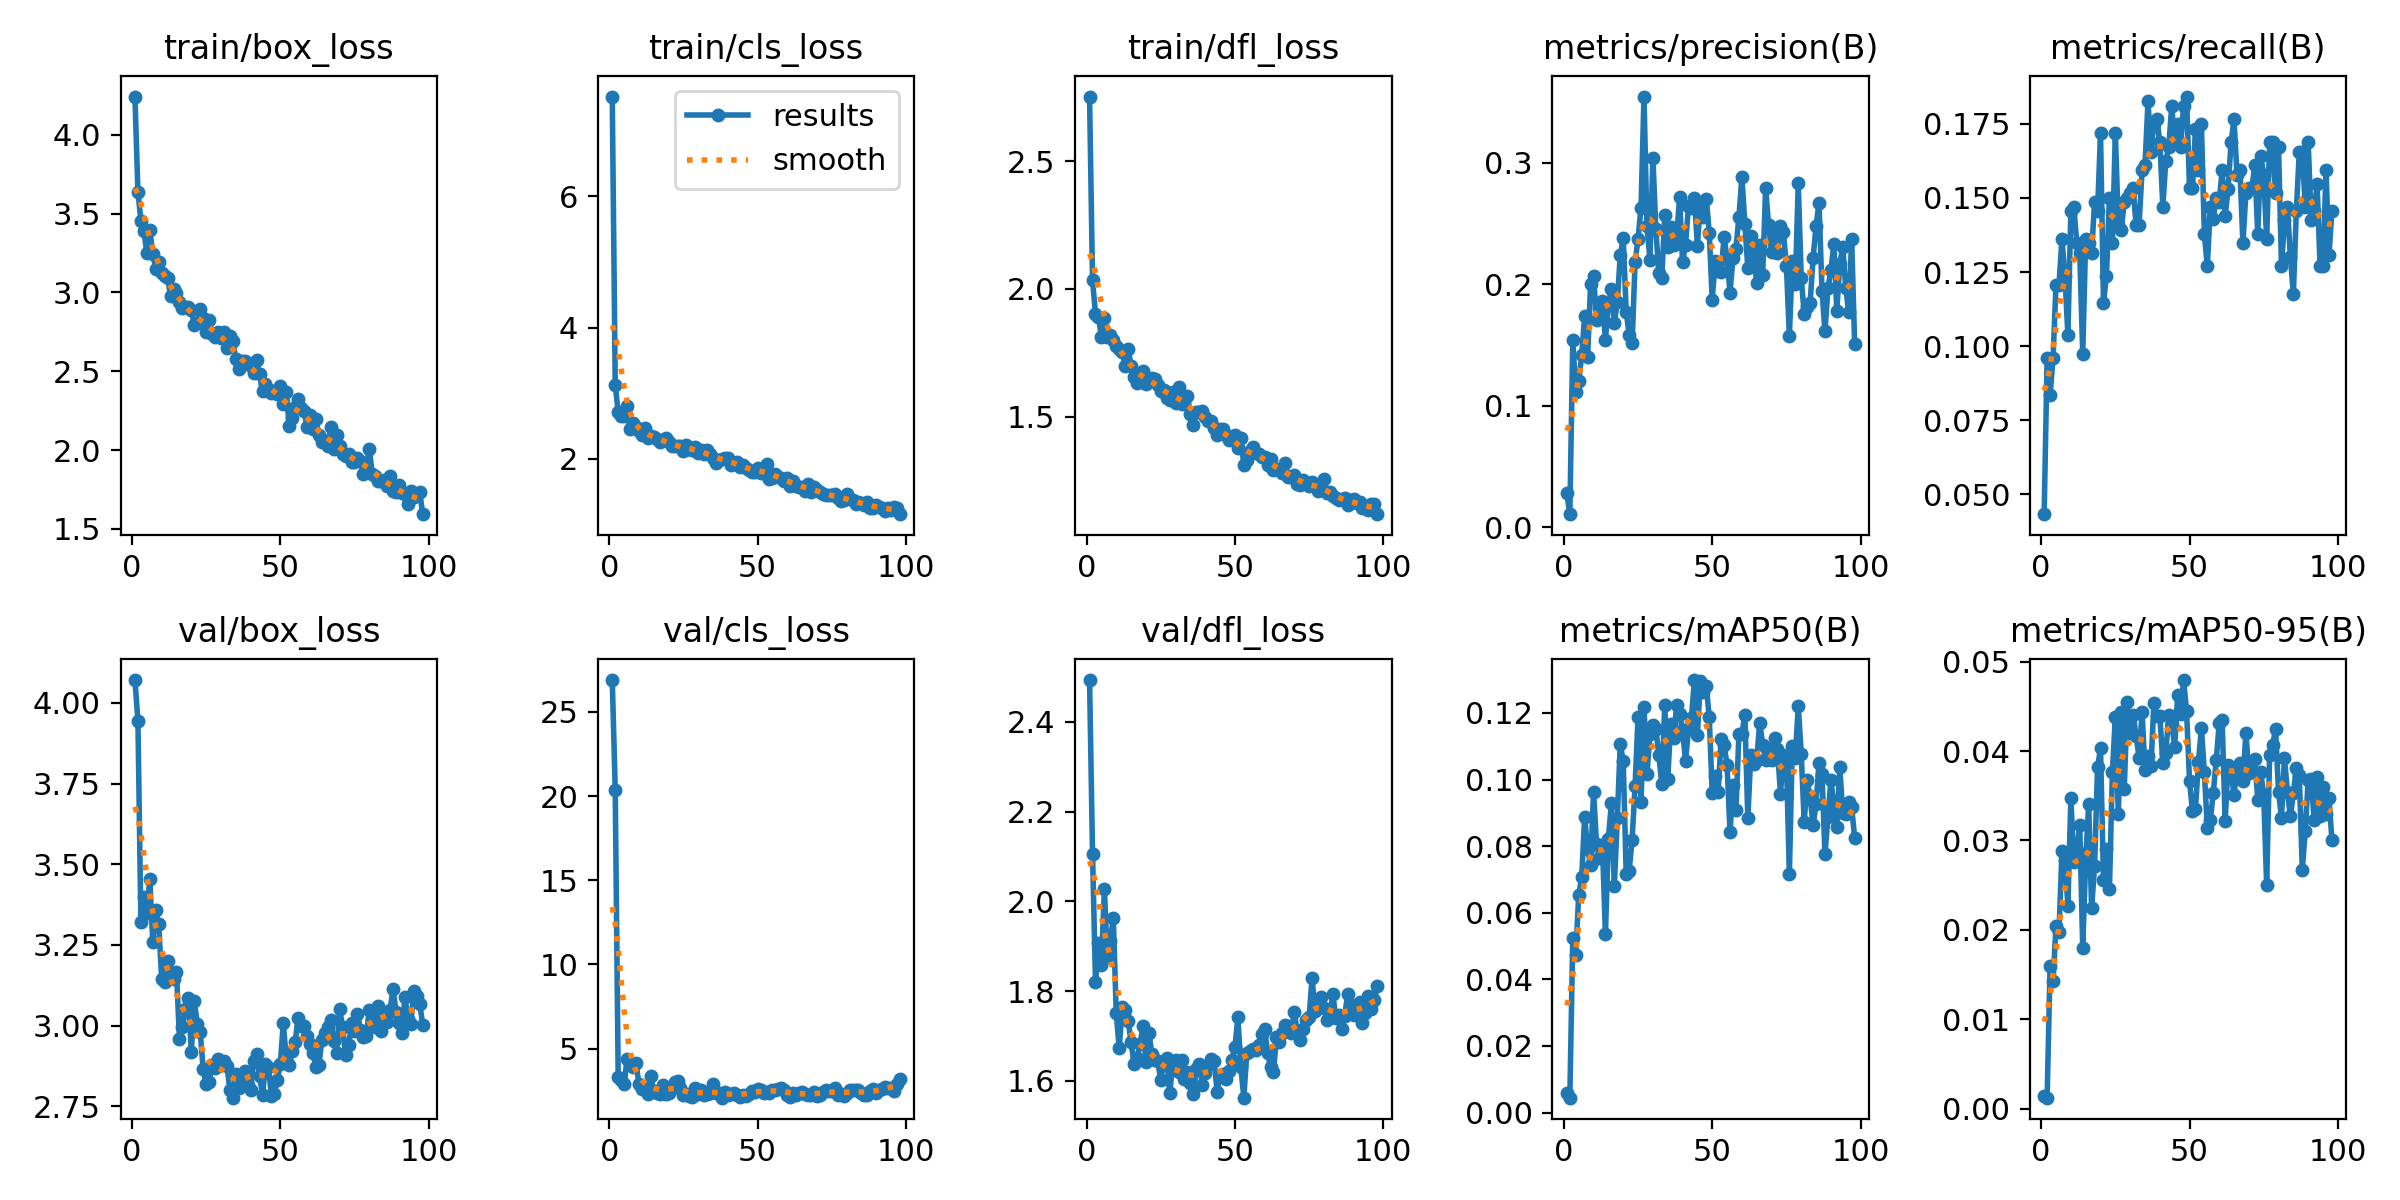

The table this chart was drawn from, first rows:
epoch, train/box_loss, train/cls_loss, train/dfl_loss, metrics/precision(B), metrics/recall(B), metrics/mAP50(B), metrics/mAP50-95(B), val/box_loss, val/cls_loss, val/dfl_loss, lr/pg0, lr/pg1, lr/pg2
1, 4.243, 7.521, 2.752, 0.02804, 0.04334, 0.00593, 0.00143, 4.071, 26.89, 2.493, 0.0802, 0.0002, 0.0002
2, 3.638, 3.129, 2.034, 0.01068, 0.09598, 0.00448, 0.00122, 3.945, 20.39, 2.107, 0.05941, 0.00041, 0.00041
3, 3.457, 2.708, 1.903, 0.1538, 0.08359, 0.05239, 0.01596, 3.321, 3.302, 1.821, 0.03862, 0.00062, 0.00062
4, 3.391, 2.655, 1.889, 0.1109, 0.09598, 0.04724, 0.01426, 3.398, 3.149, 1.906, 0.01783, 0.0008299, 0.0008299
5, 3.251, 2.645, 1.811, 0.1202, 0.1207, 0.06541, 0.02048, 3.349, 2.907, 1.859, 0.0009998, 0.0009998, 0.0009998
6, 3.399, 2.801, 1.885, 0.1413, 0.1207, 0.07059, 0.01975, 3.454, 4.388, 2.028, 0.0009998, 0.0009998, 0.0009998
7, 3.243, 2.45, 1.811, 0.1741, 0.1362, 0.08884, 0.02876, 3.259, 4.165, 1.875, 0.0009996, 0.0009996, 0.0009996
8, 3.152, 2.551, 1.819, 0.1398, 0.1238, 0.07905, 0.02785, 3.359, 3.911, 1.912, 0.0009995, 0.0009995, 0.0009995
9, 3.195, 2.477, 1.799, 0.1997, 0.1037, 0.07437, 0.02269, 3.315, 4.128, 1.963, 0.0009994, 0.0009994, 0.0009994
10, 3.123, 2.416, 1.776, 0.2066, 0.1455, 0.09637, 0.03471, 3.145, 2.904, 1.75, 0.0009992, 0.0009992, 0.0009992
11, 3.103, 2.362, 1.765, 0.1708, 0.1471, 0.08071, 0.02762, 3.134, 2.577, 1.673, 0.000999, 0.000999, 0.000999
12, 3.093, 2.465, 1.755, 0.1807, 0.1347, 0.07636, 0.0289, 3.2, 2.68, 1.764, 0.0009988, 0.0009988, 0.0009988
13, 2.98, 2.323, 1.7, 0.1862, 0.1316, 0.08014, 0.03168, 3.161, 2.283, 1.758, 0.0009986, 0.0009986, 0.0009986
14, 3.02, 2.352, 1.765, 0.1542, 0.09752, 0.05351, 0.01798, 3.144, 3.374, 1.733, 0.0009984, 0.0009984, 0.0009984
15, 2.998, 2.336, 1.699, 0.1828, 0.1362, 0.08228, 0.02775, 3.167, 2.484, 1.686, 0.0009981, 0.0009981, 0.0009981
16, 2.939, 2.3, 1.657, 0.1963, 0.1347, 0.0928, 0.03406, 2.958, 2.359, 1.638, 0.0009978, 0.0009978, 0.0009978
17, 2.9, 2.252, 1.633, 0.1684, 0.1316, 0.06799, 0.02239, 2.995, 2.325, 1.65, 0.0009975, 0.0009975, 0.0009975
18, 2.909, 2.284, 1.664, 0.1851, 0.1486, 0.08833, 0.02718, 3.051, 2.821, 1.681, 0.0009972, 0.0009972, 0.0009972
19, 2.911, 2.321, 1.681, 0.2239, 0.1456, 0.1107, 0.03821, 3.085, 2.318, 1.721, 0.0009968, 0.0009968, 0.0009968
20, 2.886, 2.257, 1.627, 0.2376, 0.1718, 0.1055, 0.0403, 2.92, 2.36, 1.642, 0.0009965, 0.0009965, 0.0009965
21, 2.794, 2.189, 1.641, 0.1772, 0.1145, 0.07163, 0.02552, 3.076, 2.662, 1.708, 0.0009961, 0.0009961, 0.0009961
22, 2.804, 2.197, 1.651, 0.1585, 0.1238, 0.07261, 0.02901, 3.006, 3.004, 1.66, 0.0009957, 0.0009957, 0.0009957
23, 2.893, 2.195, 1.647, 0.1512, 0.1502, 0.08196, 0.02457, 2.98, 3.078, 1.646, 0.0009953, 0.0009953, 0.0009953
24, 2.838, 2.189, 1.625, 0.2184, 0.1347, 0.09813, 0.03768, 2.865, 2.681, 1.644, 0.0009948, 0.0009948, 0.0009948
25, 2.747, 2.113, 1.601, 0.2372, 0.1718, 0.1187, 0.04377, 2.82, 2.226, 1.601, 0.0009944, 0.0009944, 0.0009944
26, 2.828, 2.215, 1.606, 0.263, 0.1409, 0.09317, 0.03296, 2.825, 2.309, 1.642, 0.0009939, 0.0009939, 0.0009939
27, 2.737, 2.148, 1.575, 0.3543, 0.1393, 0.1218, 0.04435, 2.879, 2.186, 1.651, 0.0009934, 0.0009934, 0.0009934
28, 2.72, 2.133, 1.568, 0.2476, 0.1486, 0.1015, 0.03573, 2.869, 2.155, 1.573, 0.0009929, 0.0009929, 0.0009929
29, 2.75, 2.179, 1.599, 0.2201, 0.1502, 0.1136, 0.04552, 2.897, 2.673, 1.634, 0.0009924, 0.0009924, 0.0009924
30, 2.71, 2.084, 1.554, 0.3039, 0.1517, 0.1163, 0.04203, 2.886, 2.292, 1.646, 0.0009918, 0.0009918, 0.0009918
31, 2.747, 2.139, 1.618, 0.2452, 0.1532, 0.1152, 0.04399, 2.891, 2.549, 1.62, 0.0009912, 0.0009912, 0.0009912
32, 2.647, 2.079, 1.552, 0.2087, 0.1409, 0.1074, 0.04169, 2.876, 2.24, 1.646, 0.0009906, 0.0009906, 0.0009906
33, 2.721, 2.135, 1.571, 0.205, 0.1409, 0.09854, 0.03927, 2.8, 2.291, 1.603, 0.00099, 0.00099, 0.00099
34, 2.694, 2.075, 1.582, 0.257, 0.1594, 0.1223, 0.04433, 2.777, 2.339, 1.621, 0.0009894, 0.0009894, 0.0009894
35, 2.577, 2.014, 1.511, 0.2309, 0.161, 0.1001, 0.03783, 2.851, 2.906, 1.595, 0.0009888, 0.0009888, 0.0009888
36, 2.516, 1.936, 1.469, 0.2467, 0.1827, 0.1167, 0.03948, 2.808, 2.348, 1.571, 0.0009881, 0.0009881, 0.0009881
37, 2.567, 1.987, 1.517, 0.2324, 0.1656, 0.1124, 0.03833, 2.837, 2.349, 1.627, 0.0009874, 0.0009874, 0.0009874
38, 2.565, 1.994, 1.518, 0.2389, 0.1749, 0.1223, 0.04536, 2.859, 2.086, 1.639, 0.0009867, 0.0009867, 0.0009867
39, 2.552, 2.015, 1.522, 0.2714, 0.1765, 0.1197, 0.04388, 2.815, 2.415, 1.591, 0.000986, 0.000986, 0.000986
40, 2.533, 2.018, 1.5, 0.2179, 0.1687, 0.1147, 0.04396, 2.802, 2.274, 1.616, 0.0009852, 0.0009852, 0.0009852
41, 2.49, 1.905, 1.483, 0.2325, 0.1471, 0.1056, 0.03863, 2.89, 2.292, 1.634, 0.0009844, 0.0009844, 0.0009844
42, 2.571, 1.939, 1.482, 0.2642, 0.1625, 0.1151, 0.03983, 2.911, 2.385, 1.649, 0.0009837, 0.0009837, 0.0009837
43, 2.481, 1.945, 1.458, 0.263, 0.1672, 0.1185, 0.04407, 2.843, 2.229, 1.645, 0.0009829, 0.0009829, 0.0009829
44, 2.377, 1.868, 1.43, 0.2709, 0.1811, 0.1299, 0.04303, 2.784, 2.107, 1.575, 0.000982, 0.000982, 0.000982
45, 2.421, 1.905, 1.454, 0.2314, 0.1687, 0.1134, 0.04046, 2.88, 2.255, 1.61, 0.0009812, 0.0009812, 0.0009812
46, 2.39, 1.862, 1.452, 0.2663, 0.1749, 0.1295, 0.0463, 2.872, 2.212, 1.614, 0.0009804, 0.0009804, 0.0009804
47, 2.365, 1.829, 1.428, 0.2551, 0.1672, 0.1263, 0.04411, 2.783, 2.334, 1.604, 0.0009795, 0.0009795, 0.0009795
48, 2.377, 1.798, 1.411, 0.2702, 0.1811, 0.1281, 0.04794, 2.788, 2.511, 1.622, 0.0009786, 0.0009786, 0.0009786
49, 2.354, 1.795, 1.42, 0.242, 0.1842, 0.1186, 0.04447, 2.833, 2.4, 1.647, 0.0009777, 0.0009777, 0.0009777
50, 2.405, 1.863, 1.43, 0.1873, 0.1532, 0.09587, 0.03663, 2.881, 2.621, 1.675, 0.0009767, 0.0009767, 0.0009767
51, 2.292, 1.786, 1.379, 0.2189, 0.1532, 0.1011, 0.03327, 3.008, 2.559, 1.741, 0.0009758, 0.0009758, 0.0009758
52, 2.371, 1.828, 1.416, 0.2112, 0.1734, 0.0963, 0.03351, 2.897, 2.339, 1.63, 0.0009748, 0.0009748, 0.0009748
53, 2.151, 1.92, 1.313, 0.2103, 0.1594, 0.1123, 0.03873, 2.879, 2.4, 1.562, 0.0009738, 0.0009738, 0.0009738
54, 2.206, 1.69, 1.333, 0.2389, 0.1749, 0.1103, 0.04261, 2.921, 2.356, 1.662, 0.0009728, 0.0009728, 0.0009728
55, 2.276, 1.709, 1.365, 0.2211, 0.1378, 0.1045, 0.0376, 2.949, 2.56, 1.667, 0.0009718, 0.0009718, 0.0009718
56, 2.326, 1.764, 1.382, 0.193, 0.1269, 0.08419, 0.03142, 3.025, 2.529, 1.67, 0.0009707, 0.0009707, 0.0009707
57, 2.268, 1.721, 1.36, 0.2217, 0.1471, 0.09831, 0.03229, 2.999, 2.624, 1.669, 0.0009697, 0.0009697, 0.0009697
58, 2.248, 1.705, 1.354, 0.2289, 0.1429, 0.09087, 0.03527, 2.998, 2.644, 1.679, 0.0009686, 0.0009686, 0.0009686
59, 2.147, 1.668, 1.343, 0.2553, 0.1502, 0.1137, 0.03896, 2.969, 2.563, 1.704, 0.0009675, 0.0009675, 0.0009675
60, 2.225, 1.707, 1.345, 0.2882, 0.1486, 0.1137, 0.0431, 2.942, 2.228, 1.716, 0.0009664, 0.0009664, 0.0009664
... 38 more rows
